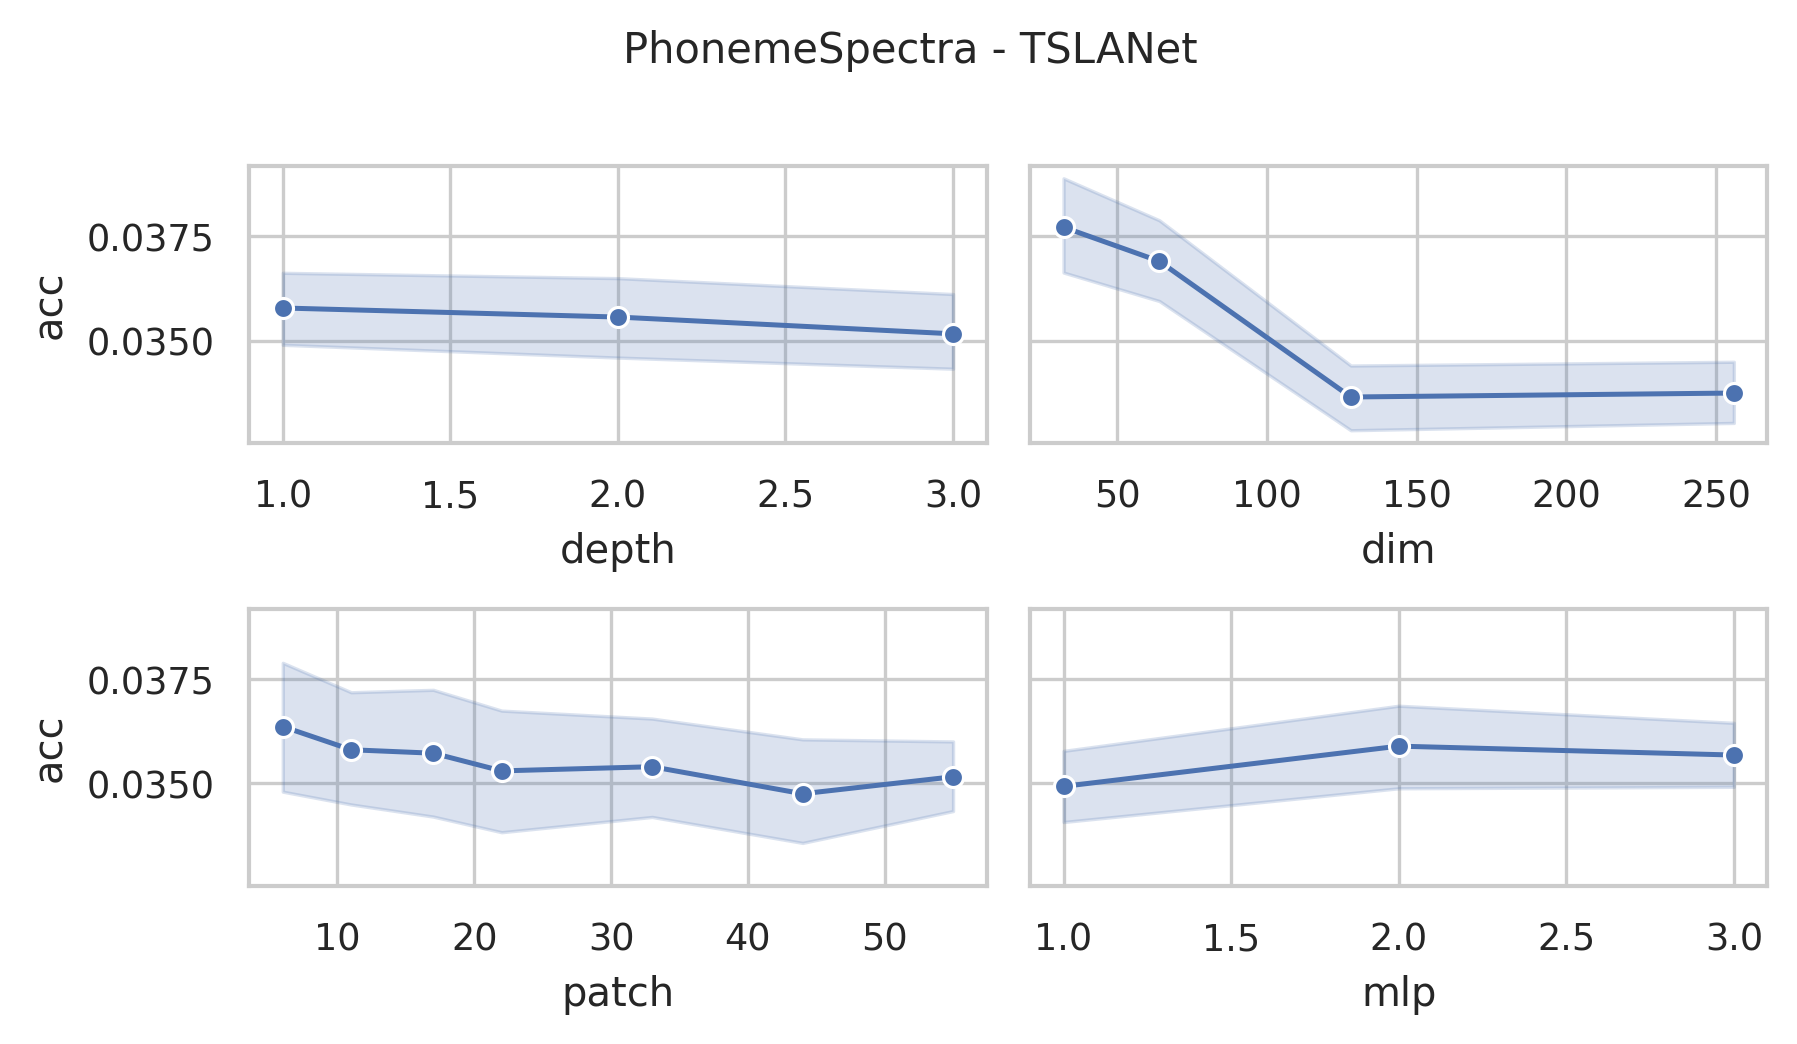

Source data for this figure (header and first rows):
data_name, dim, depth, mask, patch, mlp, ASB, AF, ICB, preTr, acc, acc_val, model_size (KB), log_path
PhonemeSpectra, 256, 3, 0.4, 6, 3.0, True, True, True, True, 0.03489, 0.03489, 35295, PhonemeSpectra_dim256_depth3_mask0.4_pat…
PhonemeSpectra, 256, 3, 0.4, 11, 3.0, True, True, True, True, 0.03549, 0.03549, 35372, PhonemeSpectra_dim256_depth3_mask0.4_pat…
PhonemeSpectra, 256, 3, 0.4, 17, 3.0, True, True, True, True, 0.03132, 0.03132, 35528, PhonemeSpectra_dim256_depth3_mask0.4_pat…
PhonemeSpectra, 256, 3, 0.4, 22, 3.0, True, True, True, True, 0.02893, 0.02893, 35677, PhonemeSpectra_dim256_depth3_mask0.4_pat…
PhonemeSpectra, 256, 3, 0.4, 33, 3.0, True, True, True, True, 0.03072, 0.03072, 36033, PhonemeSpectra_dim256_depth3_mask0.4_pat…
PhonemeSpectra, 256, 3, 0.4, 44, 3.0, True, True, True, True, 0.03758, 0.03758, 36395, PhonemeSpectra_dim256_depth3_mask0.4_pat…
PhonemeSpectra, 256, 3, 0.4, 55, 3.0, True, True, True, True, 0.03698, 0.03698, 36763, PhonemeSpectra_dim256_depth3_mask0.4_pat…
PhonemeSpectra, 256, 3, 0.4, 6, 2.0, True, True, True, True, 0.03281, 0.03281, 23757, PhonemeSpectra_dim256_depth3_mask0.4_pat…
PhonemeSpectra, 256, 3, 0.4, 11, 2.0, True, True, True, True, 0.03698, 0.03698, 23834, PhonemeSpectra_dim256_depth3_mask0.4_pat…
PhonemeSpectra, 256, 3, 0.4, 17, 2.0, True, True, True, True, 0.03668, 0.03668, 23990, PhonemeSpectra_dim256_depth3_mask0.4_pat…
PhonemeSpectra, 256, 3, 0.4, 22, 2.0, True, True, True, True, 0.03579, 0.03579, 24139, PhonemeSpectra_dim256_depth3_mask0.4_pat…
PhonemeSpectra, 256, 3, 0.4, 33, 2.0, True, True, True, True, 0.03132, 0.03132, 24495, PhonemeSpectra_dim256_depth3_mask0.4_pat…
PhonemeSpectra, 256, 3, 0.4, 44, 2.0, True, True, True, True, 0.03161, 0.03161, 24857, PhonemeSpectra_dim256_depth3_mask0.4_pat…
PhonemeSpectra, 256, 3, 0.4, 55, 2.0, True, True, True, True, 0.03251, 0.03251, 25225, PhonemeSpectra_dim256_depth3_mask0.4_pat…
PhonemeSpectra, 256, 3, 0.4, 6, 1.0, True, True, True, True, 0.03251, 0.03251, 12219, PhonemeSpectra_dim256_depth3_mask0.4_pat…
PhonemeSpectra, 256, 3, 0.4, 11, 1.0, True, True, True, True, 0.02923, 0.02923, 12296, PhonemeSpectra_dim256_depth3_mask0.4_pat…
PhonemeSpectra, 256, 3, 0.4, 17, 1.0, True, True, True, True, 0.0334, 0.0334, 12452, PhonemeSpectra_dim256_depth3_mask0.4_pat…
PhonemeSpectra, 256, 3, 0.4, 22, 1.0, True, True, True, True, 0.02953, 0.02953, 12601, PhonemeSpectra_dim256_depth3_mask0.4_pat…
PhonemeSpectra, 256, 3, 0.4, 33, 1.0, True, True, True, True, 0.03221, 0.03221, 12957, PhonemeSpectra_dim256_depth3_mask0.4_pat…
PhonemeSpectra, 256, 3, 0.4, 44, 1.0, True, True, True, True, 0.03549, 0.03549, 13319, PhonemeSpectra_dim256_depth3_mask0.4_pat…
PhonemeSpectra, 256, 3, 0.4, 55, 1.0, True, True, True, True, 0.03161, 0.03161, 13687, PhonemeSpectra_dim256_depth3_mask0.4_pat…
PhonemeSpectra, 128, 3, 0.4, 6, 3.0, True, True, True, True, 0.03996, 0.03996, 9035, PhonemeSpectra_dim128_depth3_mask0.4_pat…
PhonemeSpectra, 128, 3, 0.4, 11, 3.0, True, True, True, True, 0.03698, 0.03698, 9074, PhonemeSpectra_dim128_depth3_mask0.4_pat…
PhonemeSpectra, 128, 3, 0.4, 17, 3.0, True, True, True, True, 0.02982, 0.02982, 9152, PhonemeSpectra_dim128_depth3_mask0.4_pat…
PhonemeSpectra, 128, 3, 0.4, 22, 3.0, True, True, True, True, 0.03251, 0.03251, 9226, PhonemeSpectra_dim128_depth3_mask0.4_pat…
PhonemeSpectra, 128, 3, 0.4, 33, 3.0, True, True, True, True, 0.03609, 0.03609, 9404, PhonemeSpectra_dim128_depth3_mask0.4_pat…
PhonemeSpectra, 128, 3, 0.4, 44, 3.0, True, True, True, True, 0.03698, 0.03698, 9585, PhonemeSpectra_dim128_depth3_mask0.4_pat…
PhonemeSpectra, 128, 3, 0.4, 55, 3.0, True, True, True, True, 0.03012, 0.03012, 9769, PhonemeSpectra_dim128_depth3_mask0.4_pat…
PhonemeSpectra, 128, 3, 0.4, 6, 2.0, True, True, True, True, 0.03579, 0.03579, 6146, PhonemeSpectra_dim128_depth3_mask0.4_pat…
PhonemeSpectra, 128, 3, 0.4, 11, 2.0, True, True, True, True, 0.03579, 0.03579, 6185, PhonemeSpectra_dim128_depth3_mask0.4_pat…
PhonemeSpectra, 128, 3, 0.4, 17, 2.0, True, True, True, True, 0.03251, 0.03251, 6263, PhonemeSpectra_dim128_depth3_mask0.4_pat…
PhonemeSpectra, 128, 3, 0.4, 22, 2.0, True, True, True, True, 0.02893, 0.02893, 6337, PhonemeSpectra_dim128_depth3_mask0.4_pat…
PhonemeSpectra, 128, 3, 0.4, 33, 2.0, True, True, True, True, 0.0334, 0.0334, 6515, PhonemeSpectra_dim128_depth3_mask0.4_pat…
PhonemeSpectra, 128, 3, 0.4, 44, 2.0, True, True, True, True, 0.03012, 0.03012, 6696, PhonemeSpectra_dim128_depth3_mask0.4_pat…
PhonemeSpectra, 128, 3, 0.4, 55, 2.0, True, True, True, True, 0.0334, 0.0334, 6880, PhonemeSpectra_dim128_depth3_mask0.4_pat…
PhonemeSpectra, 128, 3, 0.4, 6, 1.0, True, True, True, True, 0.02893, 0.02893, 3257, PhonemeSpectra_dim128_depth3_mask0.4_pat…
PhonemeSpectra, 128, 3, 0.4, 11, 1.0, True, True, True, True, 0.03609, 0.03609, 3296, PhonemeSpectra_dim128_depth3_mask0.4_pat…
PhonemeSpectra, 128, 3, 0.4, 17, 1.0, True, True, True, True, 0.03221, 0.03221, 3374, PhonemeSpectra_dim128_depth3_mask0.4_pat…
PhonemeSpectra, 128, 3, 0.4, 22, 1.0, True, True, True, True, 0.0343, 0.0343, 3448, PhonemeSpectra_dim128_depth3_mask0.4_pat…
PhonemeSpectra, 128, 3, 0.4, 33, 1.0, True, True, True, True, 0.03221, 0.03221, 3626, PhonemeSpectra_dim128_depth3_mask0.4_pat…
PhonemeSpectra, 128, 3, 0.4, 44, 1.0, True, True, True, True, 0.02953, 0.02953, 3807, PhonemeSpectra_dim128_depth3_mask0.4_pat…
PhonemeSpectra, 128, 3, 0.4, 55, 1.0, True, True, True, True, 0.034, 0.034, 3991, PhonemeSpectra_dim128_depth3_mask0.4_pat…
PhonemeSpectra, 64, 3, 0.4, 6, 3.0, True, True, True, True, 0.03788, 0.03788, 2386, PhonemeSpectra_dim64_depth3_mask0.4_patc…
PhonemeSpectra, 64, 3, 0.4, 11, 3.0, True, True, True, True, 0.034, 0.034, 2405, PhonemeSpectra_dim64_depth3_mask0.4_patc…
PhonemeSpectra, 64, 3, 0.4, 17, 3.0, True, True, True, True, 0.03877, 0.03877, 2444, PhonemeSpectra_dim64_depth3_mask0.4_patc…
PhonemeSpectra, 64, 3, 0.4, 22, 3.0, True, True, True, True, 0.03281, 0.03281, 2481, PhonemeSpectra_dim64_depth3_mask0.4_patc…
PhonemeSpectra, 64, 3, 0.4, 33, 3.0, True, True, True, True, 0.03698, 0.03698, 2570, PhonemeSpectra_dim64_depth3_mask0.4_patc…
PhonemeSpectra, 64, 3, 0.4, 44, 3.0, True, True, True, True, 0.03191, 0.03191, 2661, PhonemeSpectra_dim64_depth3_mask0.4_patc…
PhonemeSpectra, 64, 3, 0.4, 55, 3.0, True, True, True, True, 0.03639, 0.03639, 2753, PhonemeSpectra_dim64_depth3_mask0.4_patc…
PhonemeSpectra, 64, 3, 0.4, 6, 2.0, True, True, True, True, 0.03549, 0.03549, 1661, PhonemeSpectra_dim64_depth3_mask0.4_patc…
PhonemeSpectra, 64, 3, 0.4, 11, 2.0, True, True, True, True, 0.04295, 0.04295, 1680, PhonemeSpectra_dim64_depth3_mask0.4_patc…
PhonemeSpectra, 64, 3, 0.4, 17, 2.0, True, True, True, True, 0.04503, 0.04503, 1719, PhonemeSpectra_dim64_depth3_mask0.4_patc…
PhonemeSpectra, 64, 3, 0.4, 22, 2.0, True, True, True, True, 0.03758, 0.03758, 1757, PhonemeSpectra_dim64_depth3_mask0.4_patc…
PhonemeSpectra, 64, 3, 0.4, 33, 2.0, True, True, True, True, 0.04026, 0.04026, 1846, PhonemeSpectra_dim64_depth3_mask0.4_patc…
PhonemeSpectra, 64, 3, 0.4, 44, 2.0, True, True, True, True, 0.02953, 0.02953, 1936, PhonemeSpectra_dim64_depth3_mask0.4_patc…
PhonemeSpectra, 64, 3, 0.4, 55, 2.0, True, True, True, True, 0.0346, 0.0346, 2028, PhonemeSpectra_dim64_depth3_mask0.4_patc…
PhonemeSpectra, 64, 3, 0.4, 6, 1.0, True, True, True, True, 0.03489, 0.03489, 936.5, PhonemeSpectra_dim64_depth3_mask0.4_patc…
PhonemeSpectra, 64, 3, 0.4, 11, 1.0, True, True, True, True, 0.04324, 0.04324, 955.8, PhonemeSpectra_dim64_depth3_mask0.4_patc…
PhonemeSpectra, 64, 3, 0.4, 17, 1.0, True, True, True, True, 0.04235, 0.04235, 994.8, PhonemeSpectra_dim64_depth3_mask0.4_patc…
PhonemeSpectra, 64, 3, 0.4, 22, 1.0, True, True, True, True, 0.03251, 0.03251, 1032, PhonemeSpectra_dim64_depth3_mask0.4_patc…
... 192 more rows
